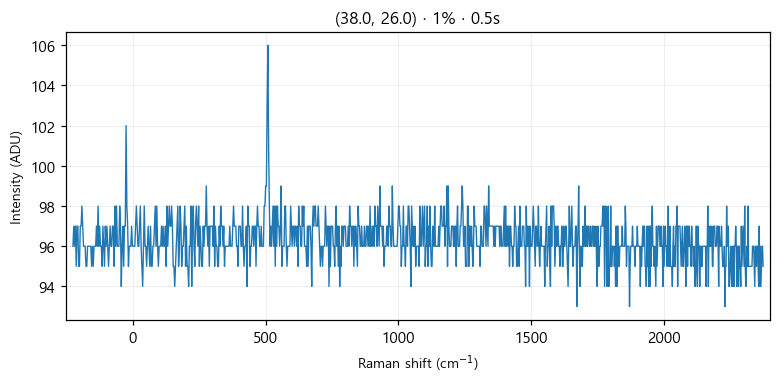

The file beside this chart, header and first rows:
# laser_power_pct, 1
# exposure_time, 0.5
# laser_nm, 532
# mode, single
pixel_index, raman_shift_cm-1, wavelength_nm, intensity
0, -224.9, 525.7, 96.0
1, -221.8, 525.8, 97.0
2, -218.8, 525.9, 96.0
3, -215.7, 526, 97.0
4, -212.6, 526.1, 95.0
5, -209.6, 526.2, 97.0
6, -206.5, 526.2, 97.0
7, -203.5, 526.3, 95.0
8, -200.4, 526.4, 95.0
9, -197.3, 526.5, 97.0
10, -194.3, 526.6, 97.0
11, -191.2, 526.7, 98.0
12, -188.2, 526.7, 97.0
13, -185.1, 526.8, 96.0
14, -182.1, 526.9, 96.0
15, -179, 527, 96.0
16, -176, 527.1, 95.0
17, -172.9, 527.2, 95.0
18, -169.9, 527.3, 96.0
19, -166.8, 527.3, 96.0
20, -163.8, 527.4, 96.0
21, -160.7, 527.5, 96.0
22, -157.7, 527.6, 96.0
23, -154.7, 527.7, 95.0
24, -151.6, 527.8, 96.0
25, -148.6, 527.8, 95.0
26, -145.5, 527.9, 96.0
27, -142.5, 528, 96.0
28, -139.5, 528.1, 96.0
29, -136.4, 528.2, 97.0
30, -133.4, 528.3, 96.0
31, -130.4, 528.4, 98.0
32, -127.3, 528.4, 96.0
33, -124.3, 528.5, 97.0
34, -121.3, 528.6, 96.0
35, -118.2, 528.7, 96.0
36, -115.2, 528.8, 95.0
37, -112.2, 528.9, 97.0
38, -109.2, 528.9, 96.0
39, -106.2, 529, 95.0
40, -103.1, 529.1, 97.0
41, -100.1, 529.2, 96.0
42, -97.09, 529.3, 97.0
43, -94.08, 529.4, 96.0
44, -91.06, 529.5, 95.0
45, -88.05, 529.5, 96.0
46, -85.03, 529.6, 97.0
47, -82.02, 529.7, 96.0
48, -79.01, 529.8, 96.0
49, -76, 529.9, 97.0
50, -72.99, 530, 97.0
51, -69.98, 530, 95.0
52, -66.97, 530.1, 98.0
53, -63.97, 530.2, 96.0
54, -60.96, 530.3, 98.0
55, -57.96, 530.4, 96.0
... 968 more rows
